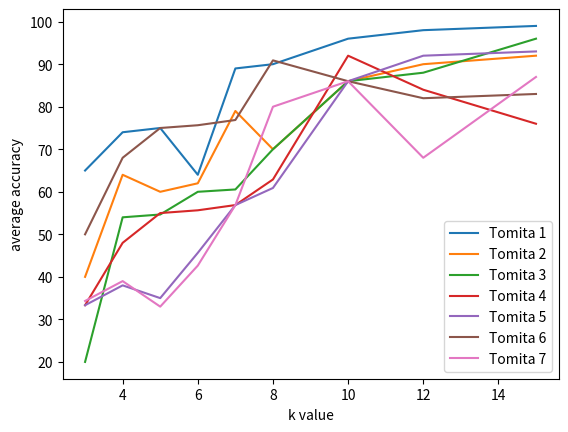

Here is the Python script that generated this plot:
import matplotlib.pyplot as plt

# line 1 points
x1 = [3, 4, 5, 6, 7, 8, 10, 12, 15]
y1 = [65, 74 , 75, 64, 89, 90,96, 98, 99]
# plotting the line 1 points
plt.plot(x1, y1, label="Tomita 1")

x2 = [3, 4, 5, 6, 7, 8, 10, 12, 15]
y2 = [40, 64 , 60, 62, 79, 70,86, 90, 92]
# plotting the line 1 points
plt.plot(x2, y2, label="Tomita 2")

x3 = [3, 4, 5, 6, 7, 8, 10, 12, 15]
y3 = [20, 54 , 54.66, 60, 60.55, 70,86,88, 96]
# plotting the line 1 points
plt.plot(x3, y3, label="Tomita 3")

x4 = [3, 4, 5, 6, 7, 8, 10, 12, 15]
y4 = [33.33, 48 , 55, 55.65, 56.88, 62.90,92, 84, 76]
# plotting the line 1 points
plt.plot(x4, y4, label="Tomita 4")

x5 = [3, 4, 5, 6, 7, 8, 10, 12, 15]
y5 = [33.33, 38 , 35, 45.65, 56.88, 60.90, 86, 92, 93]
# plotting the line 1 points
plt.plot(x5, y5, label="Tomita 5")

x6 = [3, 4, 5, 6, 7, 8, 10, 12, 15]
y6 = [50, 68 , 75, 75.65, 76.88, 90.90, 86, 82, 83]
# plotting the line 1 points
plt.plot(x6, y6, label="Tomita 6")

x7 = [3, 4, 5, 6, 7, 8, 10, 12, 15]
y7 = [34.33, 39 , 33, 42.65, 56.88, 80, 86, 68, 87]
# plotting the line 1 points
plt.plot(x7, y7, label="Tomita 7")







# line 2 points
#x2 = [1, 2, 3]
#y2 = [4, 1, 3]
# plotting the line 2 points
#plt.plot(x2, y2, label="line 2")

# naming the x axis
plt.xlabel('k value')
# naming the y axis
plt.ylabel('average accuracy')
# giving a title to my graph
#plt.title('Two lines on same graph!')

# show a legend on the plot
plt.legend()

# function to show the plot
plt.show()